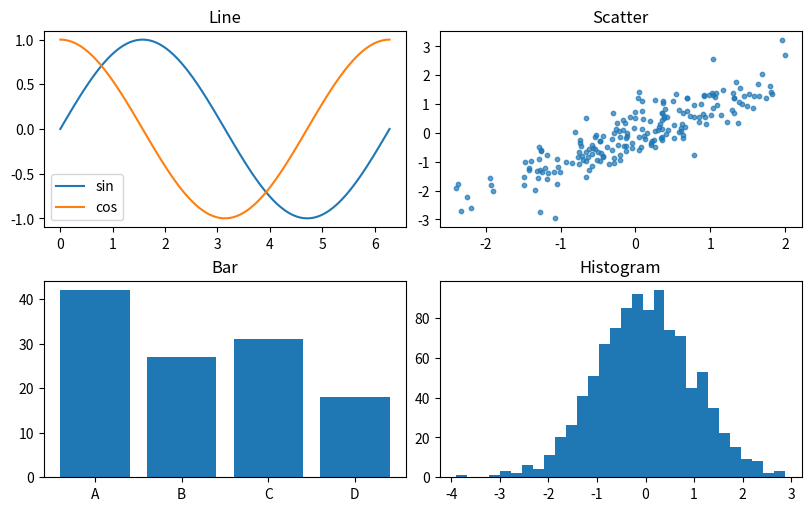
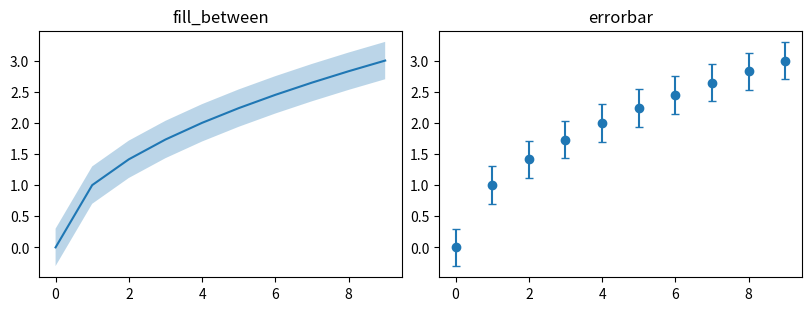
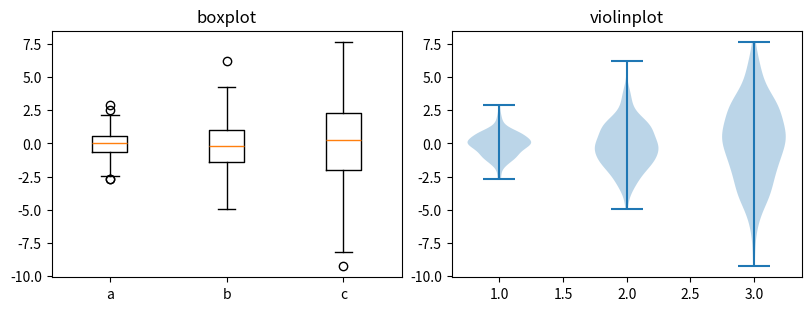
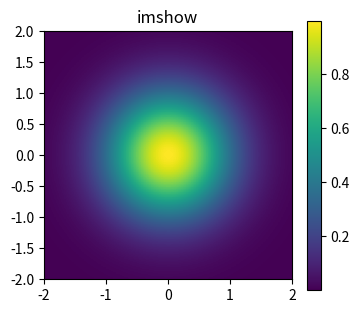

Here is the Python script that generated these plots, in order:
"""
29 - Matplotlib: common plot types
==================================

Line, scatter, bar and histogram cover most needs. Others: `barh`,
`errorbar`, `fill_between`, `boxplot`, `violinplot`, `imshow`, `contour`,
`stackplot`, `pie`.

Run the whole file:  uv run python src/29-matplotlib-plot-types.py
Run cell by cell:   in VS Code click "Run Cell" above each "# %%" marker.
"""

# %% [markdown]
# ## Four basic plot types in a 2x2 grid

# %%
# NumPy for data
import numpy as np
# pyplot
import matplotlib.pyplot as plt

# Reproducible random data
rng = np.random.default_rng(0)
# x values for the line plot
x = np.linspace(0, 2 * np.pi, 100)
# A 2x2 grid; constrained layout avoids overlapping labels
fig, axs = plt.subplots(2, 2, figsize=(8, 5), layout="constrained")
# Line plot with two series
axs[0, 0].plot(x, np.sin(x), label="sin")
# Second series
axs[0, 0].plot(x, np.cos(x), label="cos")
# Legend for the line plot
axs[0, 0].legend()
# Scatter plot of correlated random points
xs = rng.normal(size=200)
# s = marker size, alpha = transparency
axs[0, 1].scatter(xs, xs + rng.normal(scale=0.5, size=200), s=10, alpha=0.7)
# Bar chart of categories
axs[1, 0].bar(["A", "B", "C", "D"], [42, 27, 31, 18])
# Histogram of 1000 normal samples
axs[1, 1].hist(rng.normal(size=1000), bins=30)
# Give every Axes a title
for ax, title in zip(axs.flat, ["Line", "Scatter", "Bar", "Histogram"]):
    # set_title on each Axes
    ax.set_title(title)
# Display
plt.show()

# %% [markdown]
# ## Uncertainty: fill_between and errorbar

# %%
# NumPy for data
import numpy as np
# pyplot
import matplotlib.pyplot as plt

# x positions
x = np.arange(10)
# A mean curve
mean = np.sqrt(x)
# Two Axes side by side
fig, (ax1, ax2) = plt.subplots(1, 2, figsize=(8, 3), layout="constrained")
# Draw the mean
ax1.plot(x, mean)
# Shade a band of +/- 0.3 around it
ax1.fill_between(x, mean - 0.3, mean + 0.3, alpha=0.3)
# Title
ax1.set_title("fill_between")
# Error bars with caps
ax2.errorbar(x, mean, yerr=0.3, fmt="o", capsize=3)
# Title
ax2.set_title("errorbar")
# Display
plt.show()

# %% [markdown]
# ## Distributions: boxplot and violinplot

# %%
# NumPy for data
import numpy as np
# pyplot
import matplotlib.pyplot as plt

# Three groups with different spreads
rng = np.random.default_rng(1)
# One array per group
groups = [rng.normal(0, s, 200) for s in (1, 2, 3)]
# Two Axes side by side
fig, (ax1, ax2) = plt.subplots(1, 2, figsize=(8, 3), layout="constrained")
# Box plot: median, quartiles, outliers
ax1.boxplot(groups, tick_labels=["a", "b", "c"])
# Title
ax1.set_title("boxplot")
# Violin plot: the full distribution shape
ax2.violinplot(groups)
# Title
ax2.set_title("violinplot")
# Display
plt.show()

# %% [markdown]
# ## Images and heatmaps: imshow

# %%
# NumPy for data
import numpy as np
# pyplot
import matplotlib.pyplot as plt

# A 2-D grid of values
y, x = np.mgrid[-2:2:100j, -2:2:100j]
# A function of two variables
z = np.exp(-(x ** 2 + y ** 2))
# One Axes
fig, ax = plt.subplots(figsize=(4, 3.5))
# imshow draws a 2-D array as an image; extent sets the axis ranges
image = ax.imshow(z, extent=(-2, 2, -2, 2), origin="lower", cmap="viridis")
# A colorbar explains the color scale
fig.colorbar(image, ax=ax)
# Title
ax.set_title("imshow")
# Display
plt.show()
